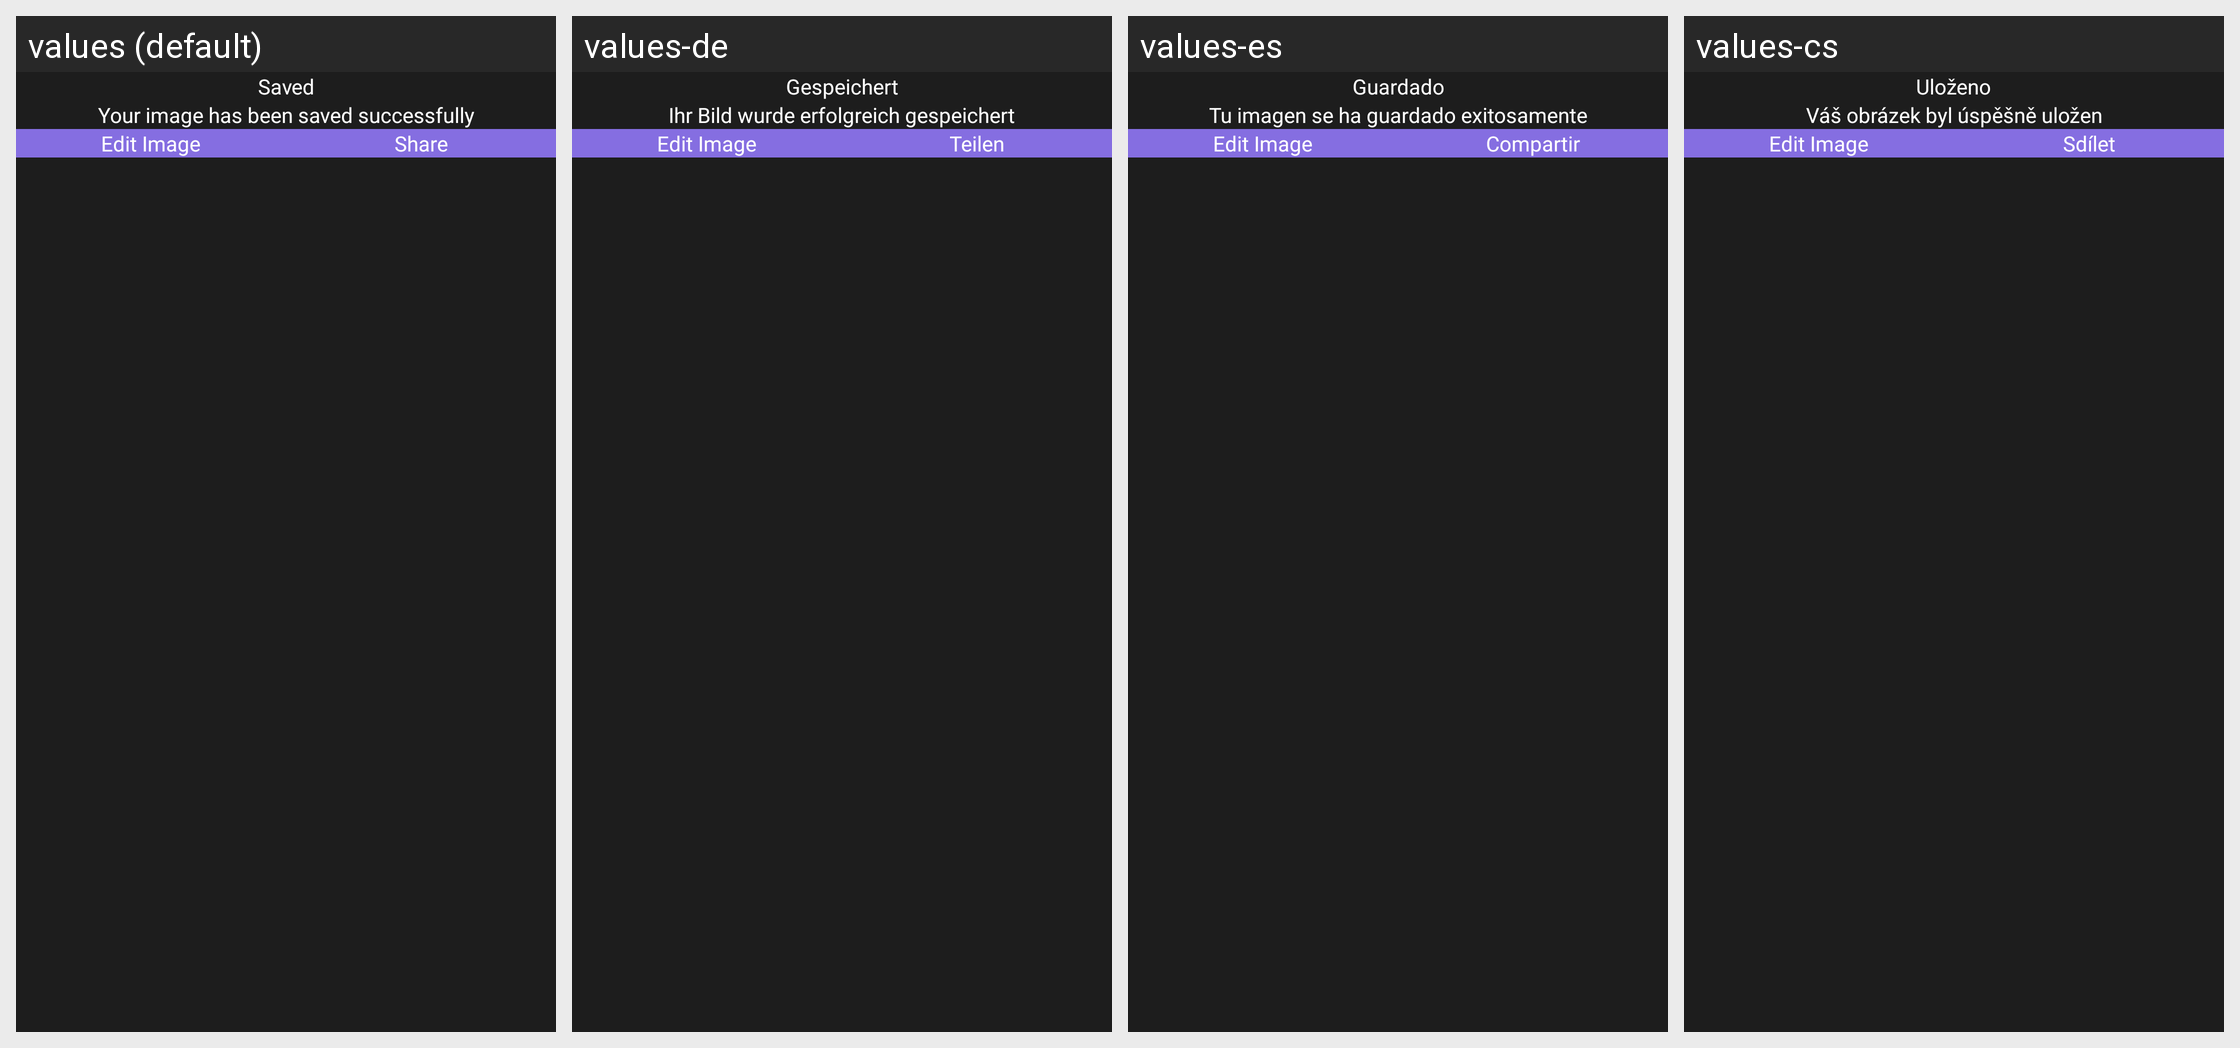

Here is an Android app screen in its default locale and in the app's own translations. Write out the translated-string differences for the strings that appear on this screen.
Android screen res/layout/layout_dialog_save.xml rendered under 4 locales, left to right: values (default), values-de, values-es, values-cs. Device: Nexus 5 (rendered at 1080×1920; each locale shown at half size, 540×960, under a caption strip naming it); theme SplTheme.
Other locales in the repository, not shown: values-af, values-ar, values-el, values-fr, values-hi, values-in, values-it, values-ja, values-ko, values-ms, values-nl, values-no, values-pt, values-ru, values-th, values-tr, values-vi, values-zh.
Strings drawn on this screen, with the default value and each locale's value (text and hints the layout hard-codes, and strings that could not be matched under every locale, appear in the picture but are not listed):

saved_label
  values: Saved
  values-de: Gespeichert
  values-es: Guardado
  values-cs: Uloženo

saved_body
  values: Your image has been saved successfully
  values-de: Ihr Bild wurde erfolgreich gespeichert
  values-es: Tu imagen se ha guardado exitosamente
  values-cs: Váš obrázek byl úspěšně uložen

edit_image_lbl
  values: Edit Image
  values-de: Edit Image  [not translated; the default value is used]
  values-es: Edit Image  [not translated; the default value is used]
  values-cs: Edit Image  [not translated; the default value is used]

share_lbl
  values: Share
  values-de: Teilen
  values-es: Compartir
  values-cs: Sdílet
